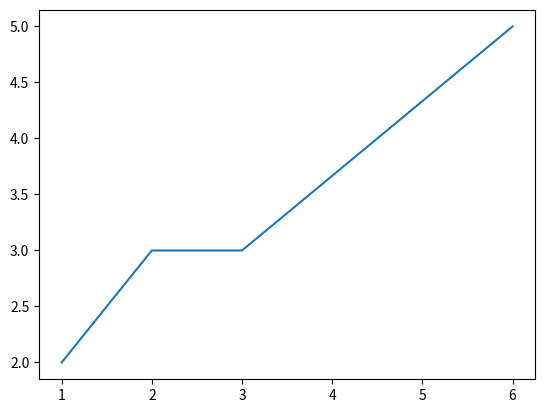

This figure's Python source:
import matplotlib.pyplot as plt

x = [1,2,3,6]
y = [2,3,3,5]

plt.plot(x,y)
plt.show()
